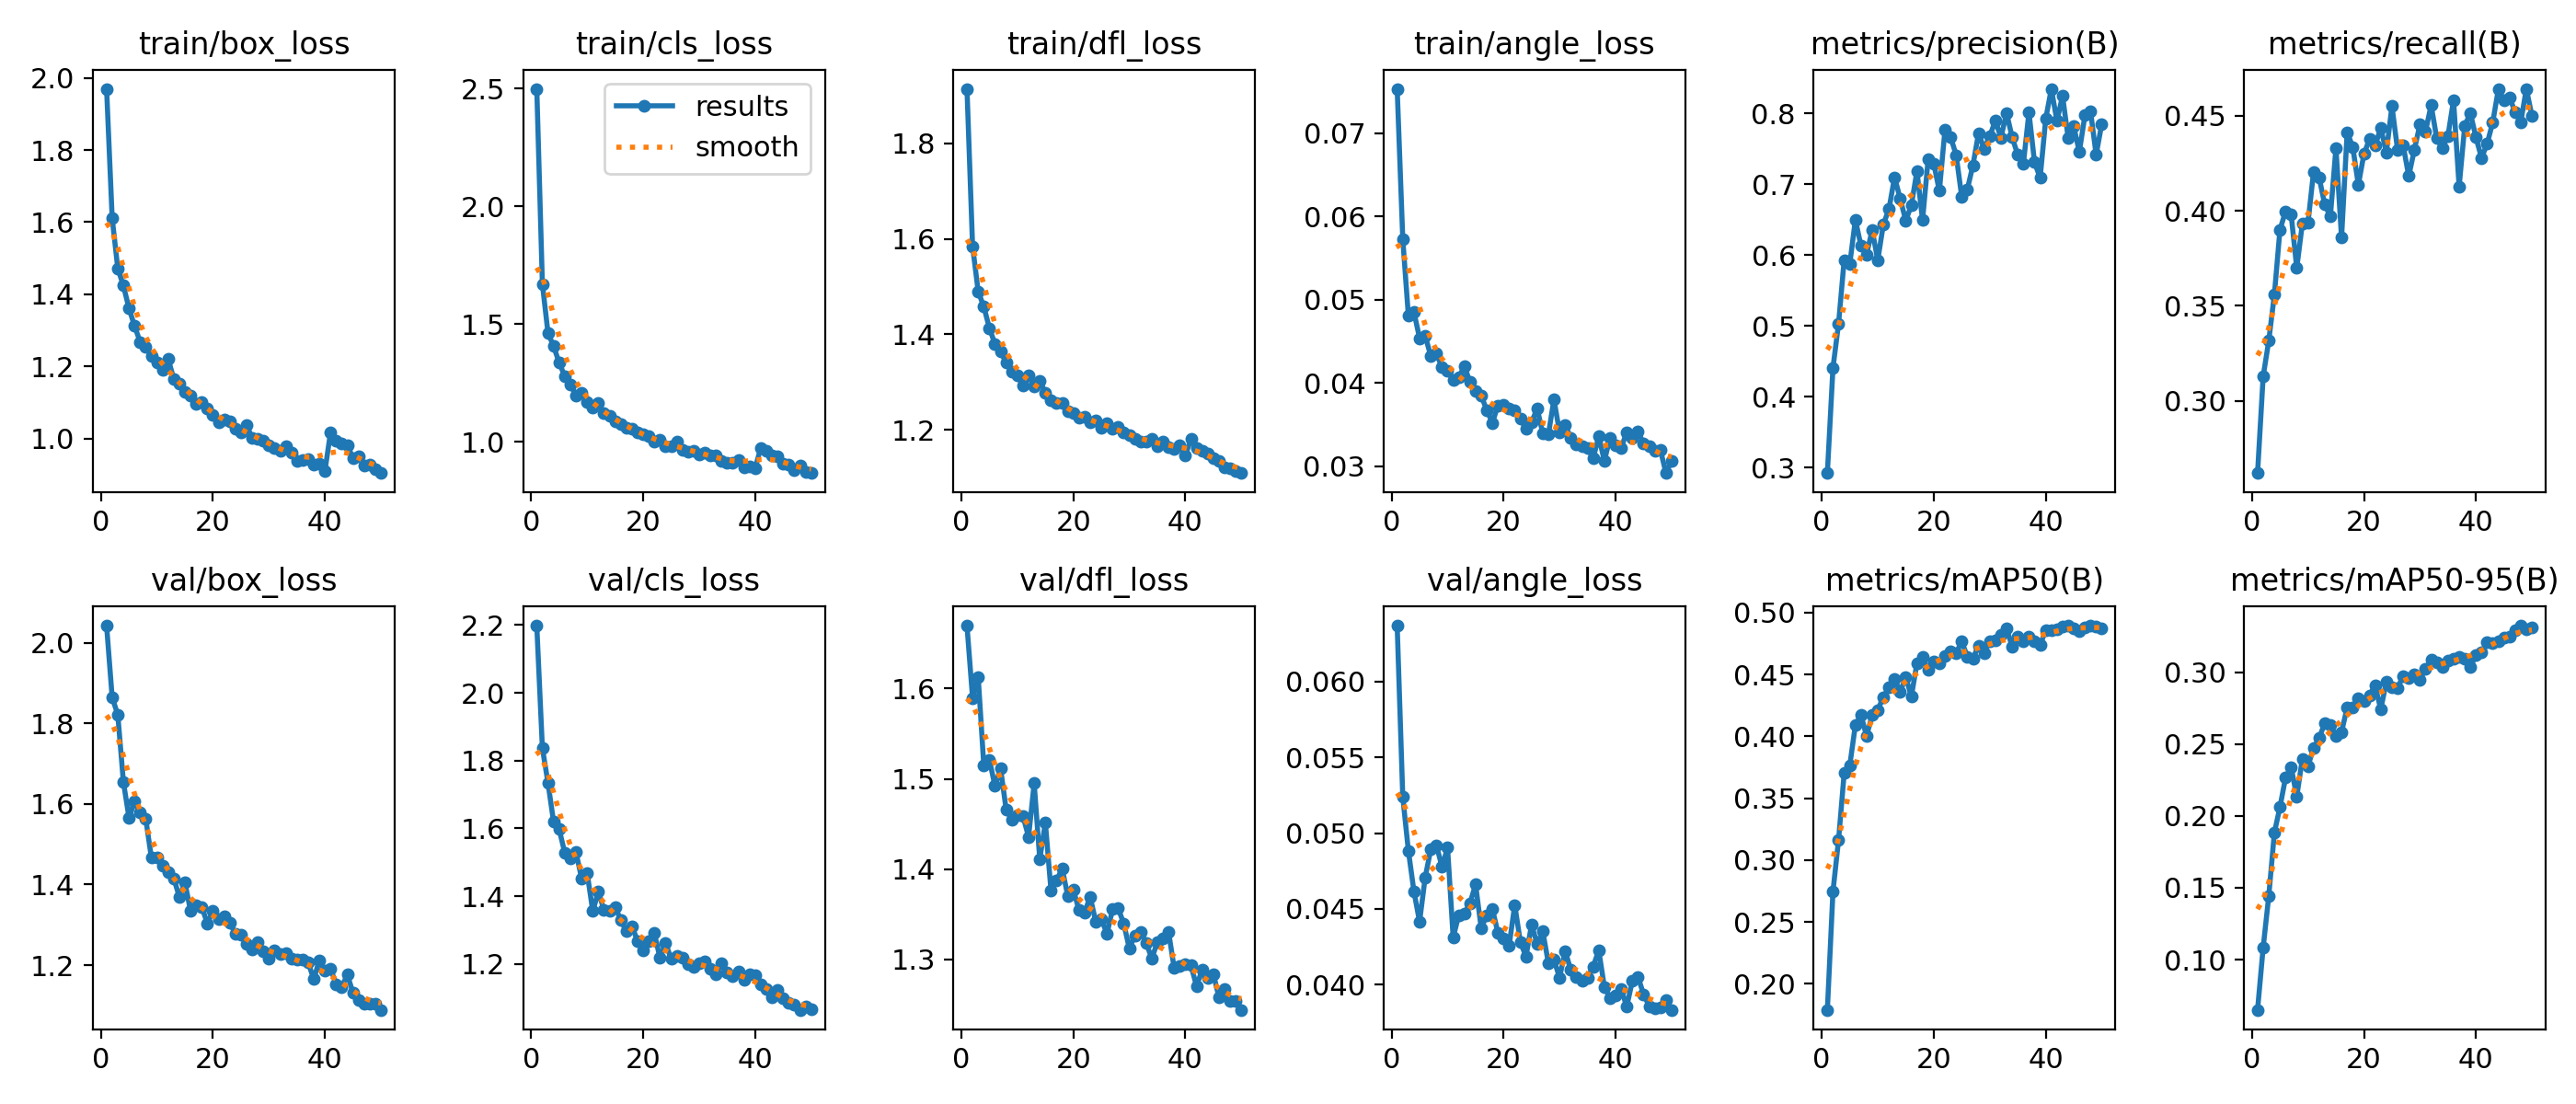

The file beside this chart, header and first rows:
epoch, time, train/box_loss, train/cls_loss, train/dfl_loss, train/angle_loss, metrics/precision(B), metrics/recall(B), metrics/mAP50(B), metrics/mAP50-95(B), val/box_loss, val/cls_loss, val/dfl_loss, val/angle_loss, lr/pg0, lr/pg1, lr/pg2
1, 463.2, 1.97, 2.499, 1.914, 0.07535, 0.2922, 0.2621, 0.1789, 0.06511, 2.042, 2.198, 1.67, 0.06368, 0.0005501, 0.0005501, 0.0005501
2, 782.7, 1.611, 1.671, 1.585, 0.0573, 0.4406, 0.3129, 0.2747, 0.1085, 1.864, 1.837, 1.59, 0.05239, 0.001084, 0.001084, 0.001084
3, 1102, 1.472, 1.463, 1.49, 0.04808, 0.503, 0.3316, 0.3163, 0.1442, 1.821, 1.734, 1.613, 0.04884, 0.001596, 0.001596, 0.001596
4, 1426, 1.424, 1.407, 1.458, 0.0485, 0.5926, 0.3558, 0.3702, 0.1883, 1.655, 1.619, 1.515, 0.04614, 0.001568, 0.001568, 0.001568
5, 1751, 1.361, 1.337, 1.413, 0.04538, 0.587, 0.3901, 0.3765, 0.2062, 1.566, 1.597, 1.521, 0.04415, 0.001535, 0.001535, 0.001535
6, 2127, 1.312, 1.279, 1.38, 0.04567, 0.6495, 0.3997, 0.4092, 0.2266, 1.606, 1.528, 1.492, 0.04708, 0.001502, 0.001502, 0.001502
7, 2448, 1.268, 1.245, 1.364, 0.04324, 0.6129, 0.398, 0.4173, 0.2338, 1.579, 1.513, 1.511, 0.04892, 0.001469, 0.001469, 0.001469
8, 2766, 1.255, 1.198, 1.341, 0.04356, 0.6006, 0.3699, 0.4005, 0.2135, 1.562, 1.53, 1.466, 0.0492, 0.001436, 0.001436, 0.001436
9, 3083, 1.228, 1.21, 1.322, 0.04187, 0.6352, 0.3933, 0.4171, 0.2397, 1.467, 1.453, 1.455, 0.04779, 0.001403, 0.001403, 0.001403
10, 3412, 1.212, 1.171, 1.313, 0.04145, 0.5925, 0.3936, 0.4215, 0.2346, 1.466, 1.468, 1.459, 0.04903, 0.00137, 0.00137, 0.00137
11, 3745, 1.19, 1.145, 1.293, 0.04037, 0.6432, 0.4205, 0.4317, 0.2472, 1.447, 1.356, 1.459, 0.04312, 0.001337, 0.001337, 0.001337
12, 4066, 1.22, 1.164, 1.313, 0.04064, 0.6645, 0.4175, 0.4395, 0.2541, 1.431, 1.413, 1.436, 0.04459, 0.001304, 0.001304, 0.001304
13, 4398, 1.166, 1.124, 1.291, 0.04204, 0.7097, 0.4032, 0.4466, 0.2646, 1.415, 1.359, 1.495, 0.0447, 0.001271, 0.001271, 0.001271
14, 4731, 1.153, 1.111, 1.303, 0.0401, 0.6796, 0.3971, 0.4358, 0.2633, 1.369, 1.356, 1.411, 0.04537, 0.001238, 0.001238, 0.001238
15, 5072, 1.129, 1.089, 1.278, 0.03901, 0.6484, 0.4331, 0.448, 0.2555, 1.405, 1.368, 1.452, 0.04661, 0.001205, 0.001205, 0.001205
16, 5397, 1.118, 1.074, 1.262, 0.03847, 0.67, 0.3859, 0.4323, 0.2583, 1.334, 1.329, 1.377, 0.04375, 0.001172, 0.001172, 0.001172
17, 5753, 1.097, 1.06, 1.255, 0.03674, 0.7184, 0.4414, 0.4592, 0.2754, 1.349, 1.296, 1.387, 0.04455, 0.001139, 0.001139, 0.001139
18, 6131, 1.1, 1.054, 1.256, 0.03521, 0.6492, 0.4335, 0.464, 0.2753, 1.345, 1.311, 1.401, 0.04501, 0.001106, 0.001106, 0.001106
19, 10890, 1.083, 1.039, 1.239, 0.03729, 0.7351, 0.4136, 0.454, 0.282, 1.303, 1.268, 1.37, 0.04341, 0.001073, 0.001073, 0.001073
20, 11212, 1.066, 1.033, 1.234, 0.03734, 0.729, 0.4299, 0.4605, 0.2801, 1.335, 1.24, 1.377, 0.04305, 0.00104, 0.00104, 0.00104
21, 11551, 1.046, 1.024, 1.226, 0.03698, 0.6903, 0.4378, 0.4592, 0.284, 1.314, 1.267, 1.355, 0.04259, 0.001007, 0.001007, 0.001007
22, 11940, 1.051, 1.002, 1.227, 0.03675, 0.7764, 0.4343, 0.465, 0.2906, 1.32, 1.29, 1.352, 0.04526, 0.0009739, 0.0009739, 0.0009739
23, 12328, 1.047, 1.008, 1.215, 0.03569, 0.7665, 0.4436, 0.4691, 0.2741, 1.305, 1.218, 1.369, 0.04282, 0.0009409, 0.0009409, 0.0009409
24, 12711, 1.026, 0.9813, 1.22, 0.03449, 0.7409, 0.4308, 0.4675, 0.2932, 1.278, 1.261, 1.342, 0.04186, 0.0009078, 0.0009078, 0.0009078
25, 13094, 1.018, 0.9839, 1.204, 0.03523, 0.6819, 0.4551, 0.4766, 0.2893, 1.275, 1.215, 1.345, 0.04395, 0.0008748, 0.0008748, 0.0008748
26, 13480, 1.037, 1.003, 1.213, 0.03695, 0.6926, 0.4322, 0.4646, 0.289, 1.253, 1.223, 1.328, 0.04269, 0.0008418, 0.0008418, 0.0008418
27, 13868, 1.001, 0.9655, 1.203, 0.03395, 0.7266, 0.4345, 0.4629, 0.2972, 1.24, 1.218, 1.356, 0.04352, 0.0008088, 0.0008088, 0.0008088
28, 14247, 0.9997, 0.957, 1.206, 0.03378, 0.7719, 0.4182, 0.4736, 0.2959, 1.257, 1.2, 1.357, 0.04144, 0.0007758, 0.0007758, 0.0007758
29, 14617, 0.9949, 0.963, 1.196, 0.03803, 0.7497, 0.4321, 0.4674, 0.2982, 1.235, 1.191, 1.34, 0.04165, 0.0007428, 0.0007428, 0.0007428
30, 15000, 0.9812, 0.9482, 1.189, 0.03406, 0.7675, 0.4454, 0.4769, 0.2949, 1.215, 1.203, 1.312, 0.04047, 0.0007098, 0.0007098, 0.0007098
31, 15361, 0.9742, 0.9556, 1.181, 0.03492, 0.7893, 0.4419, 0.4777, 0.3024, 1.237, 1.207, 1.327, 0.04222, 0.0006768, 0.0006768, 0.0006768
32, 15707, 0.9664, 0.9441, 1.175, 0.03343, 0.7656, 0.4556, 0.4821, 0.3084, 1.227, 1.185, 1.331, 0.04098, 0.0006438, 0.0006438, 0.0006438
33, 16070, 0.9791, 0.9419, 1.176, 0.03259, 0.8003, 0.4381, 0.4873, 0.307, 1.23, 1.169, 1.319, 0.04049, 0.0006108, 0.0006108, 0.0006108
34, 16427, 0.9606, 0.9199, 1.181, 0.03244, 0.766, 0.4328, 0.4726, 0.3032, 1.215, 1.201, 1.301, 0.04025, 0.0005778, 0.0005778, 0.0005778
35, 16760, 0.9367, 0.9123, 1.166, 0.03219, 0.7413, 0.4394, 0.4807, 0.308, 1.213, 1.174, 1.319, 0.04047, 0.0005448, 0.0005448, 0.0005448
36, 17086, 0.94, 0.9127, 1.176, 0.03094, 0.728, 0.4582, 0.4773, 0.309, 1.214, 1.164, 1.324, 0.04119, 0.0005118, 0.0005118, 0.0005118
37, 17440, 0.9427, 0.9218, 1.164, 0.03358, 0.8011, 0.4127, 0.4808, 0.3109, 1.206, 1.178, 1.331, 0.04227, 0.0004788, 0.0004788, 0.0004788
38, 17778, 0.9268, 0.8928, 1.16, 0.03063, 0.7306, 0.4446, 0.4767, 0.3094, 1.165, 1.154, 1.291, 0.03986, 0.0004458, 0.0004458, 0.0004458
39, 18104, 0.9302, 0.898, 1.168, 0.03337, 0.7087, 0.4515, 0.4737, 0.3035, 1.212, 1.169, 1.293, 0.03913, 0.0004127, 0.0004127, 0.0004127
40, 18491, 0.9101, 0.8884, 1.146, 0.03251, 0.792, 0.4387, 0.4862, 0.3119, 1.186, 1.166, 1.295, 0.0393, 0.0003797, 0.0003797, 0.0003797
41, 18848, 1.017, 0.9748, 1.18, 0.03217, 0.8344, 0.4278, 0.486, 0.3135, 1.19, 1.14, 1.293, 0.03972, 0.0003467, 0.0003467, 0.0003467
42, 19195, 0.994, 0.9618, 1.162, 0.0341, 0.789, 0.4353, 0.4869, 0.3209, 1.153, 1.125, 1.271, 0.03856, 0.0003137, 0.0003137, 0.0003137
43, 19514, 0.9863, 0.9426, 1.157, 0.0334, 0.8244, 0.4465, 0.4886, 0.3202, 1.146, 1.102, 1.289, 0.04025, 0.0002807, 0.0002807, 0.0002807
44, 19861, 0.9822, 0.9399, 1.151, 0.03412, 0.7655, 0.4639, 0.4895, 0.3215, 1.176, 1.123, 1.279, 0.04052, 0.0002477, 0.0002477, 0.0002477
45, 20218, 0.9452, 0.9075, 1.14, 0.03276, 0.7813, 0.4582, 0.4872, 0.3239, 1.131, 1.098, 1.284, 0.03938, 0.0002147, 0.0002147, 0.0002147
46, 20526, 0.9506, 0.9025, 1.135, 0.03245, 0.7453, 0.4598, 0.4854, 0.3244, 1.114, 1.086, 1.258, 0.03859, 0.0001817, 0.0001817, 0.0001817
47, 20874, 0.9255, 0.8823, 1.121, 0.03186, 0.797, 0.4519, 0.488, 0.3293, 1.105, 1.08, 1.268, 0.03843, 0.0001487, 0.0001487, 0.0001487
48, 21243, 0.9269, 0.8989, 1.12, 0.032, 0.8028, 0.4465, 0.4895, 0.3323, 1.104, 1.064, 1.254, 0.03852, 0.0001157, 0.0001157, 0.0001157
49, 21612, 0.9142, 0.8729, 1.114, 0.02917, 0.7413, 0.4642, 0.4889, 0.3296, 1.105, 1.075, 1.254, 0.03897, 8.26832e-05, 8.26832e-05, 8.26832e-05
50, 21982, 0.9041, 0.8681, 1.109, 0.03058, 0.7845, 0.4501, 0.4872, 0.3312, 1.089, 1.066, 1.244, 0.03834, 4.96766e-05, 4.96766e-05, 4.96766e-05
